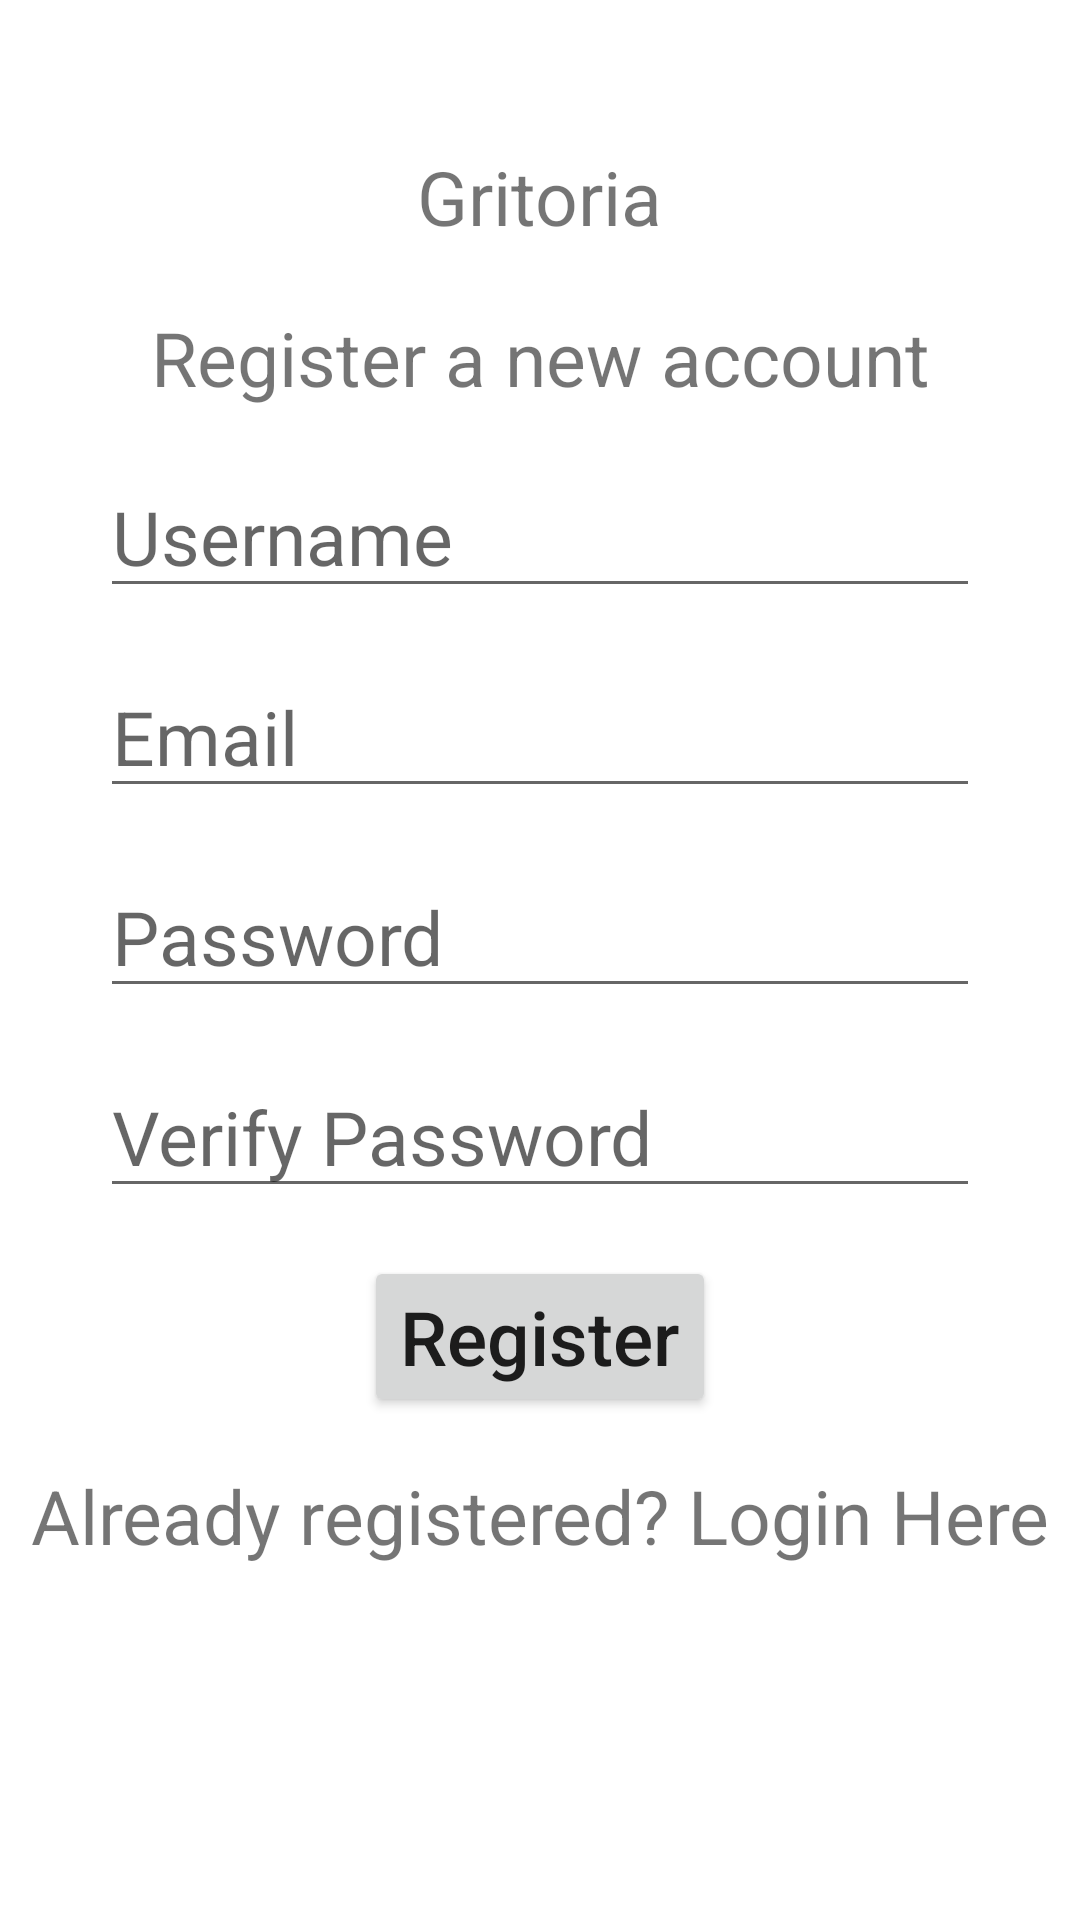

The Android layout XML behind this screen, and the referenced resources:
<!-- AndroidManifest.xml: application theme Theme.Gritoria -->
<!-- res/layout/activity_register.xml -->
<?xml version="1.0" encoding="utf-8"?>
<androidx.constraintlayout.widget.ConstraintLayout xmlns:android="http://schemas.android.com/apk/res/android"
    xmlns:app="http://schemas.android.com/apk/res-auto"
    xmlns:tools="http://schemas.android.com/tools"
    android:layout_width="match_parent"
    android:layout_height="match_parent"
    android:background="@drawable/scroll_background"
    tools:context=".RegisterActivity">

    <EditText
        android:id="@+id/password2"
        android:layout_width="wrap_content"
        android:layout_height="wrap_content"
        android:layout_marginTop="16dp"
        android:ems="10"
        android:hint="Verify Password"
        android:inputType="textPassword"
        app:layout_constraintEnd_toEndOf="parent"
        app:layout_constraintStart_toStartOf="parent"
        app:layout_constraintTop_toBottomOf="@+id/password" />

    <EditText
        android:id="@+id/password"
        android:layout_width="wrap_content"
        android:layout_height="wrap_content"
        android:layout_marginTop="16dp"
        android:ems="10"
        android:hint="Password"
        android:inputType="textPassword"
        app:layout_constraintEnd_toEndOf="parent"
        app:layout_constraintStart_toStartOf="parent"
        app:layout_constraintTop_toBottomOf="@+id/email" />

    <EditText
        android:id="@+id/email"
        android:layout_width="wrap_content"
        android:layout_height="wrap_content"
        android:layout_marginTop="16dp"
        android:ems="10"
        android:hint="Email"
        android:inputType="textEmailAddress"
        app:layout_constraintEnd_toEndOf="parent"
        app:layout_constraintStart_toStartOf="parent"
        app:layout_constraintTop_toBottomOf="@+id/username" />

    <TextView
        android:id="@+id/AppName"
        android:layout_width="wrap_content"
        android:layout_height="wrap_content"
        android:text="Gritoria"
        app:layout_constraintBottom_toBottomOf="parent"
        app:layout_constraintEnd_toEndOf="parent"
        app:layout_constraintStart_toStartOf="parent"
        app:layout_constraintTop_toTopOf="parent"
        app:layout_constraintVertical_bias="0.07999998" />

    <TextView
        android:id="@+id/RegistrationText"
        android:layout_width="wrap_content"
        android:layout_height="wrap_content"
        android:layout_marginTop="20dp"
        android:text="Register a new account"
        app:layout_constraintEnd_toEndOf="parent"
        app:layout_constraintStart_toStartOf="parent"
        app:layout_constraintTop_toBottomOf="@+id/AppName" />

    <EditText
        android:id="@+id/username"
        android:layout_width="wrap_content"
        android:layout_height="wrap_content"
        android:layout_marginTop="16dp"
        android:ems="10"
        android:hint="Username"
        android:inputType="textPersonName"
        app:layout_constraintEnd_toEndOf="parent"
        app:layout_constraintStart_toStartOf="parent"
        app:layout_constraintTop_toBottomOf="@+id/RegistrationText" />

    <Button
        android:id="@+id/registerButton"
        android:layout_width="wrap_content"
        android:layout_height="wrap_content"
        android:layout_marginTop="16dp"
        android:text="Register"
        app:layout_constraintEnd_toEndOf="parent"
        app:layout_constraintStart_toStartOf="parent"
        app:layout_constraintTop_toBottomOf="@+id/password2" />

    <TextView
        android:id="@+id/loginPage"
        android:layout_width="wrap_content"
        android:layout_height="wrap_content"
        android:layout_marginTop="16dp"
        android:text="Already registered? Login Here"
        app:layout_constraintEnd_toEndOf="parent"
        app:layout_constraintStart_toStartOf="parent"
        app:layout_constraintTop_toBottomOf="@+id/registerButton" />

    <ProgressBar
        android:id="@+id/progressBar"
        style="?android:attr/progressBarStyle"
        android:layout_width="wrap_content"
        android:layout_height="wrap_content"
        android:visibility="invisible"
        app:layout_constraintBottom_toBottomOf="parent"
        app:layout_constraintEnd_toEndOf="parent"
        app:layout_constraintStart_toStartOf="parent"
        app:layout_constraintTop_toBottomOf="@+id/loginPage" />
</androidx.constraintlayout.widget.ConstraintLayout>
<!-- resources referenced by this layout -->
<resources>
  <style name="Theme.Gritoria" parent="Theme.MaterialComponents.DayNight.NoActionBar">
          
          <item name="colorPrimary">@color/purple_500</item>
          <item name="colorPrimaryVariant">@color/gray</item>
          <item name="colorOnPrimary">@color/white</item>
          
          <item name="colorSecondary">@color/teal_200</item>
          <item name="colorSecondaryVariant">@color/teal_700</item>
          <item name="colorOnSecondary">@color/black</item>
          
          <item name="android:statusBarColor" tools:targetApi="l">?attr/colorPrimaryVariant</item>
          
          <item name="android:textAllCaps">false</item>
          <item name="android:textSize">25sp</item>
      </style>
  <color name="purple_500">#FF6200EE</color>
  <color name="gray">#9eacc9</color>
  <color name="white">#FFFFFFFF</color>
  <color name="teal_200">#FF03DAC5</color>
  <color name="teal_700">#FF018786</color>
  <color name="black">#FF000000</color>
</resources>
